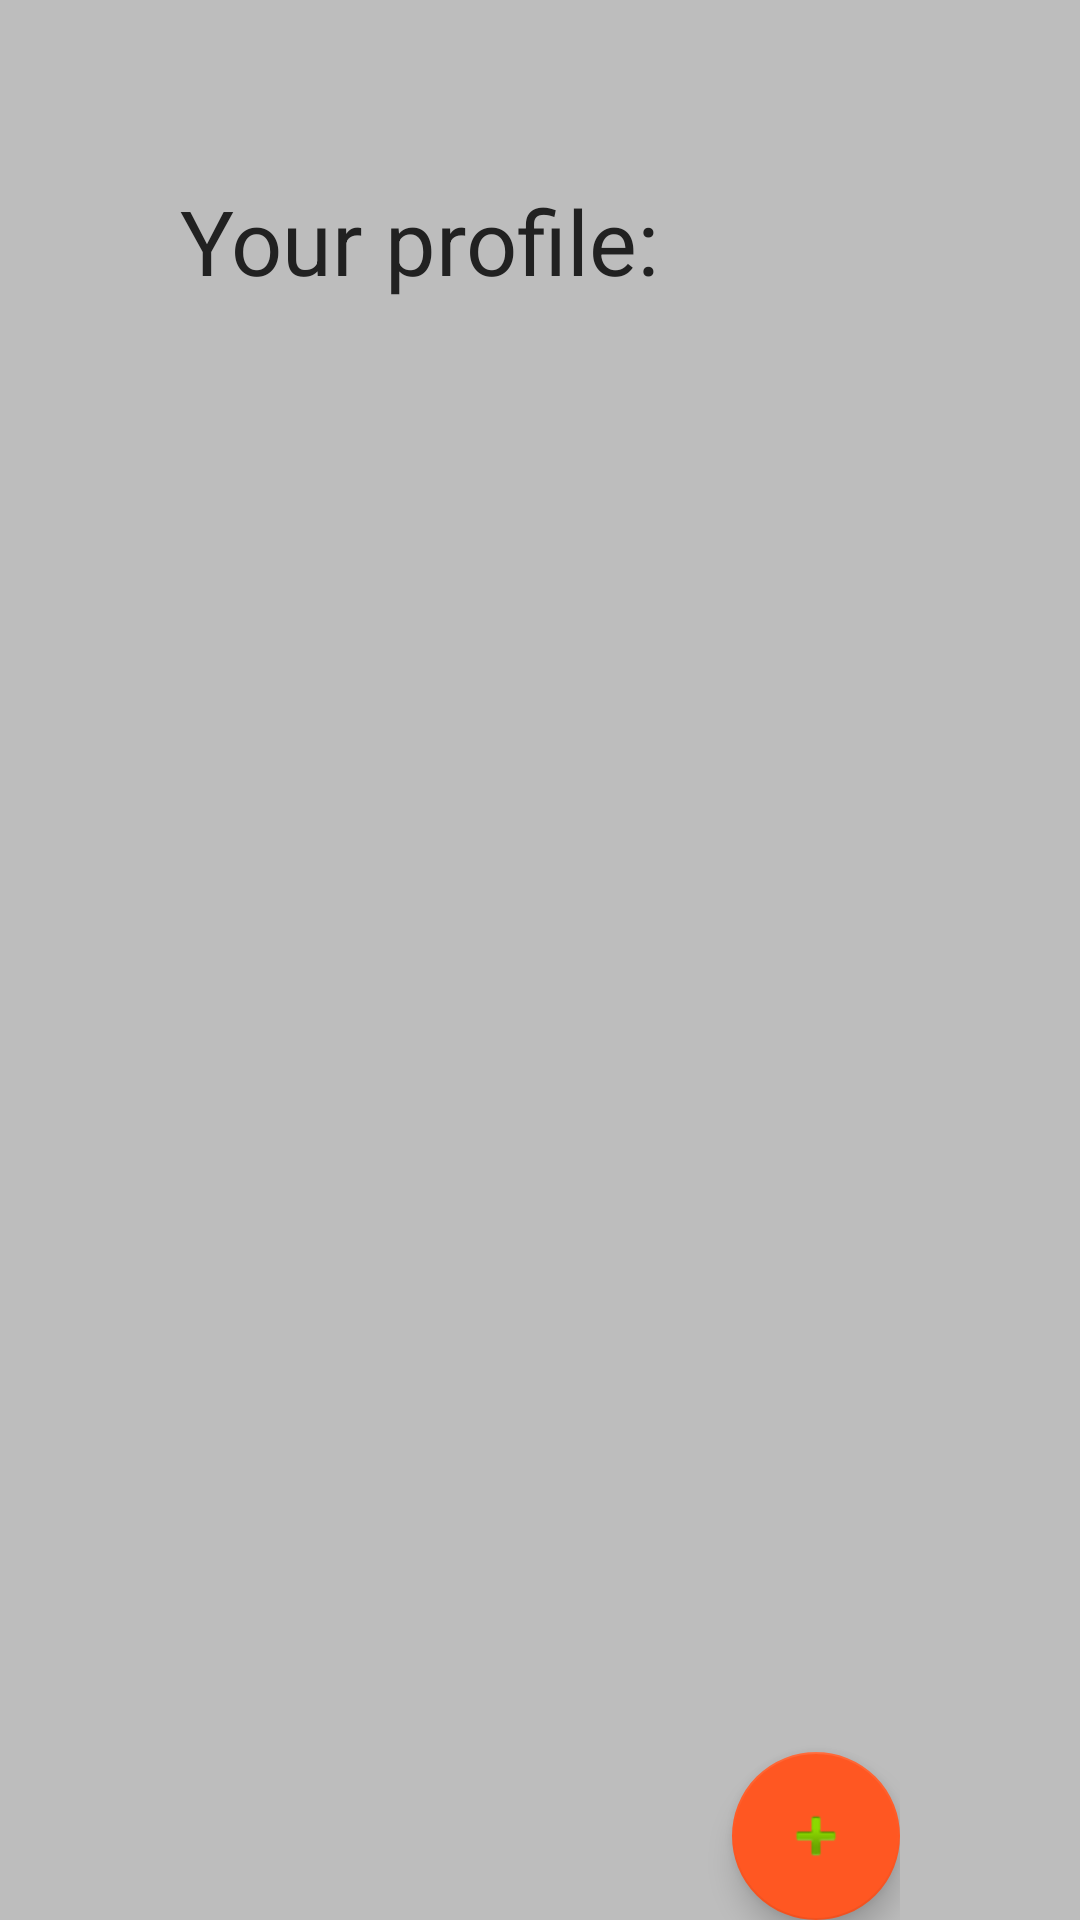

Reconstruct the res/layout file that produces this screen, plus the resources it refers to.
<!-- AndroidManifest.xml: application theme AppTheme -->
<!-- res/layout/content_main_profile.xml -->
<?xml version="1.0" encoding="utf-8"?>
<RelativeLayout xmlns:android="http://schemas.android.com/apk/res/android"
    xmlns:tools="http://schemas.android.com/tools"
    xmlns:app="http://schemas.android.com/apk/res-auto"
    android:id="@+id/activity_main_profile"
    android:layout_width="match_parent"
    android:layout_height="match_parent"
    android:paddingBottom="@dimen/activity_vertical_margin"
    android:paddingLeft="60dp"
    android:paddingRight="60dp"
    android:paddingTop="@dimen/activity_vertical_margin"
    android:background="@color/background"
    android:descendantFocusability="beforeDescendants"
    android:focusableInTouchMode="true"
    tools:context="pt.ulisboa.tecnico.cmov.locmess.profile.MainProfileActivity">


    <android.support.design.widget.FloatingActionButton
        android:id="@+id/floatingActionButton"
        android:layout_width="wrap_content"
        android:layout_height="wrap_content"
        android:clickable="true"
        app:fabSize="normal"
        app:srcCompat="@android:drawable/ic_input_add"
        android:layout_alignParentBottom="true"
        android:layout_alignParentRight="true"
        android:layout_alignParentEnd="true"
        android:onClick="addKey"/>

    <TextView
        android:layout_width="wrap_content"
        android:layout_height="wrap_content"
        android:text="Your profile:"
        android:layout_marginTop="60dp"
        android:id="@+id/textView6"/>

    <ListView
        android:layout_width="match_parent"
        android:layout_height="match_parent"
        android:layout_below="@+id/textView6"
        android:layout_alignParentLeft="true"
        android:layout_alignParentStart="true"
        android:layout_marginTop="25dp"
        android:id="@+id/listViewProfile"
        android:clickable="true"
        android:layout_above="@+id/floatingActionButton" />

</RelativeLayout>
<!-- resources referenced by this layout -->
<resources>
  <color name="background">#BDBDBD</color>
  <style name="AppTheme" parent="Theme.AppCompat.Light.DarkActionBar">
          
          <item name="colorPrimary">@color/primary</item>
          <item name="colorPrimaryDark">@color/primary</item>
          <item name="colorAccent">@color/accent</item>
          <item name="android:textViewStyle">@style/MyTextViewStyle</item>
          <item name="android:editTextStyle">@style/MyEditTextStyle</item>
          <item name="windowNoTitle">true</item>
          <item name="android:windowNoTitle">true</item>
      </style>
  <color name="primary">#795548</color>
  <color name="accent">#FF5722</color>
  <style name="MyTextViewStyle" parent="android:Widget.TextView">
          <item name="android:textColor">@color/primary_text</item>
          <item name="android:textSize">30sp</item>
      </style>
  <style name="MyEditTextStyle" parent="android:Widget.EditText">
          <item name="android:ems">10</item>
          <item name="android:background">@color/primary_light</item>
          <item name="android:layout_width">match_parent</item>
          <item name="android:layout_height">40dp</item>
  
      </style>
  <color name="primary_text">#212121</color>
  <color name="primary_light">#D7CCC8</color>
</resources>
